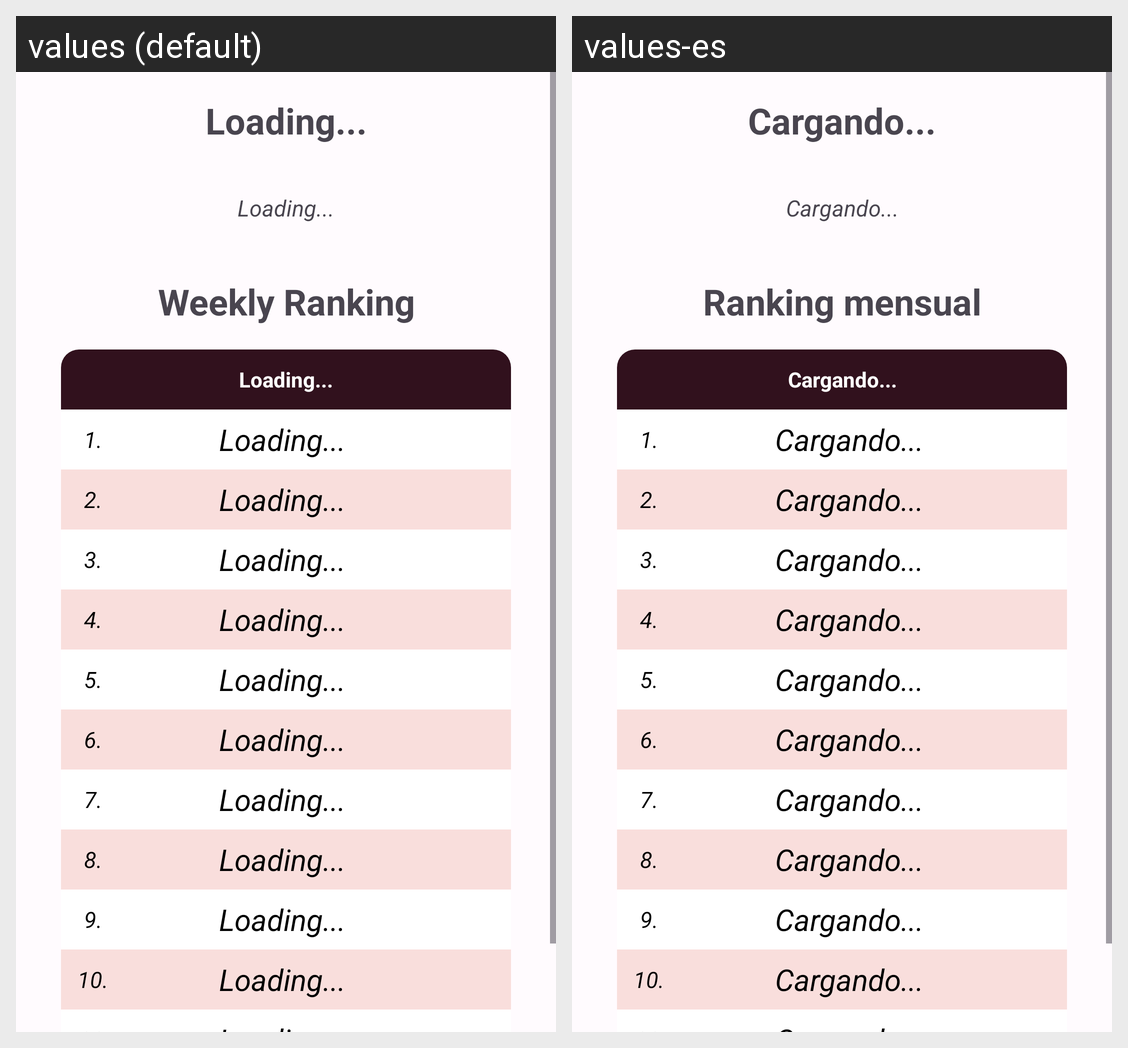

This grid shows one Android layout under two languages. Give, for every string resource on the screen, its name, the default text and each shown locale's text.
Android screen res/layout/fragment_weekly.xml rendered under 2 locales, left to right: values (default), values-es. Device: Nexus 5 (rendered at 1080×1920; each locale shown at half size, 540×960, under a caption strip naming it); theme AppTheme.
Strings drawn on this screen, with the default value and each locale's value (text and hints the layout hard-codes, and strings that could not be matched under every locale, appear in the picture but are not listed):

loading
  values: Loading...
  values-es: Cargando...

weekly_ranking
  values: Weekly Ranking
  values-es: Ranking mensual
